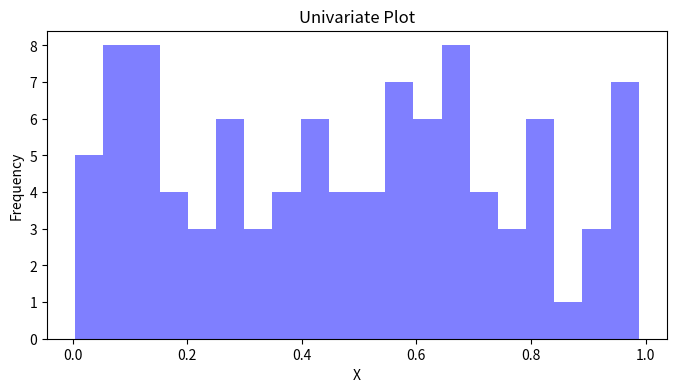
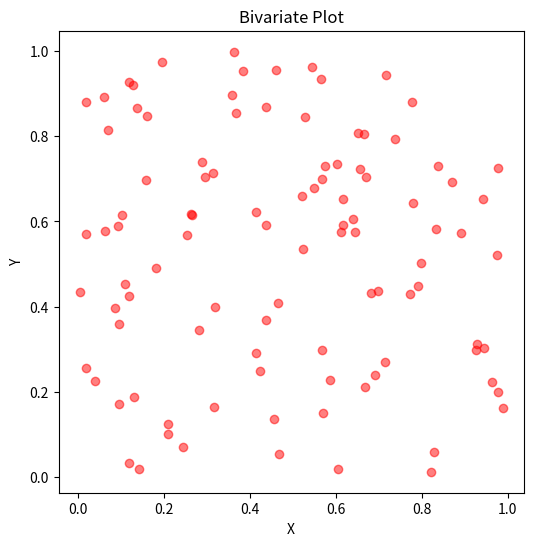
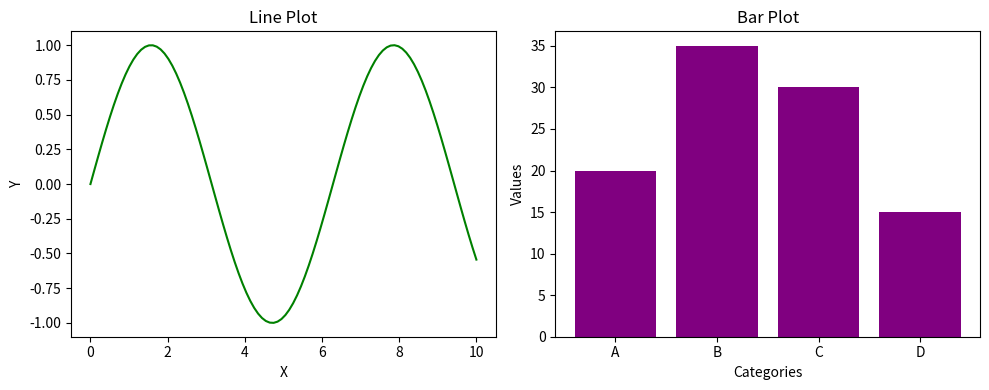

These figures' Python source, in order:
mylist = [ 1 , 2 , 3 , 3 ]
# Import Numpy 
import numpy as np
arr = np.array(mylist)
print(arr)

mymat = [ [1,2,3],[4,5,6],[7,8,9]]
mat = np.array(mymat)
print(mat)
# Syntax to create any matrix.......
mat1 = np.arange(0,34,3)
print(mat1)

mat2 = np.zeros((23,32))
print(mat2)

mat3 = np.ones((3,4))
print(mat3)
# Even spaced numbers Linspace
mat4 = np.linspace(0,5,10)
print(mat4)
# How to create an identity matrix using Numpy
mat5 = np.eye(5)
print(mat5)
# To create Random Numbers 
mat6 = np.random.rand(3)
print(f'The is random function generated matrix:  {mat6}')
mat7 = np.random.rand(3,5)
print(f'This is an example of rand:   {mat7}')
mat8 = np.random.randn(3)
print(f'This is an example of randn:   {mat8}')
mat9 = np.random.randint(1,100,23)
print(f'This is an example of randint:   {mat9}')


# genrate any array of random numebrs 
mat10 = np.random.randint( 0 , 50 , 5)
print(f'This is randomly gereated 20 numebrs array:   {mat10}')
# Reshape array
mat11 = mat10.reshape(5)
print(f' This is redhaped content:   {mat11}')


# Max , Min 
# Argmax and argmin will give us max and min value's position..
mat12 = mat10.argmax()
mat13 = mat11.argmin()
print(f' The max is {mat12} and min is: {mat13} ')



# Lecture 2:  NumPy Indexing and Selection...............
array = np.arange(0,10)
print(array)
print(array[0:6])
# array[:] = [10]
# print(array)
print(array[0:-1])
print(array[6:])
print(array[:6])
# Copy array
copy = array.copy()
print(f'The copy of {array} is :    {copy}')


# Create a 2d array
 
arr_2d = np.array([[2,3,4,5,5] , [4,5,6,6,7] , [2,3,4,5,6]])
print(f'The 3D matrix is: \n  {arr_2d}')

print(f'The 3D matrix indexed  is: \n  { arr_2d[:2 , 1:] }')

# Coditional Selection in NumPy.............................
new_list = [[2,3,4,5,7,45,98,78],[76,7,8,9,56,4,3,43]]
arr = np.array(new_list)
print(f'This is numpy array: \n {arr}')
print(f'This is numpy array: \n {arr > 45}')
print(f'This is numpy array: \n {arr < 45}')
print(f'This is numpy array: \n {arr == 45}')

numpyy = np.arange(100).reshape(10,10)
print(f"The numppy array is:{numpyy}")
print(f"The numppy  choosed array is:{ numpyy [5:9 , 8:6]}")


# Numpy Operations ..............................

# Array with array 
# array with scalars 
# Universal array Functions

new   = np.arange(0,10)

new1  = new - new 
new2  = new + new 
new3  = new / 100 
new4  = new * new
new5  = new - 100
new6  = new ** 2
new7  = np.sqrt(new)
new8  = np.max(new)
new9  = np.min(new)
newA= np.sin(new)
print(f'The  array is {new } subtraction :{new1} addistion is {new2} division : {new3} , multiplication: {new4} , arithematic {new5} , Power Exponent: {new6} , square root:{new7} , max : {new8}  , min: {min} , Trignometry : {newA} ')

# Overview of Quiz..................................

# Creat an array of 10 zeros
alpha  = np.ones(10)
alpha1  = np.zeros(10)
print( alpha , alpha1 )
# Createa an array of 0 fives...
alpha2 = np.zeros(10) + 5
print(alpha2)

# Create an array of all numbers from 10 to 50....
alpha3 = np.arange(10,51)
print(alpha3)
# Create an array of all even numbers from 10 to 50....
alpha4 = np.arange(10,52,2)
print(alpha4)

# Create a 3*3 matrix values ranging from  0 to 8
alpha5 = np.arange(9).reshape(3,3)
print(alpha5)
# Or
a = np.arange(9)
print(a.reshape(3,3))

# Create an identity matrix 3*3
alpha6 = np.eye(3)
print(alpha6)
# Use NumPy to generate random numbers between 0 and 1

alpha7 = np.random.randn(25)
print(alpha7)

alpha8 = np.random.randint(0,1)
print(alpha8)
# Create numbers from 0 and 1 

alpha9 = np.arange( 1 , 101 ).reshape( 10 , 10 ) / 100
print(alpha9)


# Cerate 20 lineraly spaced nmbers from 0 and 1......

alpha10 = np.linspace( 0 , 1 , 20 )
print( alpha10 )

# Indexing and Slicing ...............................
mat = np.arange( 1 , 26 ).reshape( 5 , 5)
print(mat)
print( mat[ 2: , 1: ] )
print( mat [ 3,4 ] )

# Write a "NumPy" program to create an array as output......

mat12 = mat.sum()
print(f'The sum is :   {mat12}')
# Get stadnard deviation of values in mat....
mat13 = mat.std()
print(f'The standard devaition is :  {mat13}')

# Give sum of all columns in mat......
mat14 = mat.sum( axis = 1 )
mat14 = mat.sum( axis = 0 )
print(f' The sum of all columns is :   {mat14}')



# [redacted]
arr = np.array([1, 2, 3, 4, 5])
print(arr)
print(type(arr))

arr = np.array([[1, 2, 3], [4, 5, 6]])
# Similarly for 3-D array
arr = np.array([[[1, 2, 3], [4, 5, 6]], [[1, 2, 3], [4, 5, 6]]])
# If we want to confirm dimensions of our Array, we can use:
print(arr.ndim)
# If we want to create 5 dimensional Array, we can use
arr = np.array([1, 2, 3, 4], ndmin=5)
print(arr)

# NUMPY ARRAY INDEXING.....................................
Arr = np.array([1, 2, 3, 4])
print(f'This is NumPy array indexing position 1:  {Arr[1]} ')

# Negative Indexing:
arr = np.array([[1,2,3,4,5], [6,7,8,9,10]])
print('Last element from 2nd dim: ', arr[1, -1])
# NUMPY ARRAY SLICING:
arr = np.array([1, 2, 3, 4, 5, 6, 7])
print(arr[1:5])
print(arr[4:])
print(arr[:4])
print(arr[-3:-1])
print(arr[1:5:2])
print(arr[::2])


# Slicing 2-D Array:
arr = np.array([[1, 2, 3, 4, 5], [6, 7, 8, 9, 10]])
print(f'This is 2D array indexing:   {arr[1, 1:4]}')
print(arr[0:2, 2])
print(arr[0:2, 1:4])

arr = np.array([1, 2, 3, 4])
print(arr.dtype)
arr = np.array(['apple', 'banana', 'cherry'])
print(arr.dtype)
arr = np.array([1, 2, 3, 4], dtype='S')
print(arr)
print(arr.dtype)
import numpy as np
arr = np.array([1, 2, 3, 4], dtype='i4')
# i1=8bit, i2=16bit, i4=32bit, i8=64bit
print(arr)
print(arr.dtype)

# NUMPY COPY & VIEW.............................
import numpy as np
arr = np.array([1, 2, 3, 4, 5])
x = arr.copy()
arr[0] = 42
print(arr)
print(f'This is Copy:  ...  {x}')
# This will make a copy of original Array and display it

arr = np.array([1, 2, 3, 4, 5])
x = arr.copy()
y = arr.view()
arr[0] = 98765
print(arr)
print(x)
print(f'Base of x.....  {x.base}')
print(f'Base of y.....  {y.base}')


# SHAPE OF AN ARRAY:
 
# output in the form of tuple.
arr = np.array([[1, 2, 3, 4], [5, 6, 7, 8]])
print(f'This is shape of array:    {arr.shape}')


# RESHAPE OF AN ARRAY:
# Reshaping means changing the shape of an array. The shape of an array is the 
# number of elements in each dimension. By reshaping we can add or remove 
# dimensions or change number of elements in each dimension.
arr = np.array([1, 2, 3, 4, 5, 6, 7, 8, 9, 10, 11, 12])
newarr = arr.reshape(4, 3)
newarr = arr.reshape(2, 3, 2)
print(f'This is reshaped array:  \n  {newarr}')

# Own Practice Sin ,Cos,Tan = Trigonometric functions.....
arr2 = np.array([[1, 2, 3], [4, 5, 6], [7, 8, 9]])
print(arr2)
print( arr2 + 10 )
print( np.sin( arr2 ) )
print( np.cos( arr2 ) )
print( np.tan( arr2 ) )
print( np.sinh( arr2 ) )
print( np.cosh( arr2 ) )
print( np.isinf( arr2 ) )
print( arr2.reshape( -1 , 1 ) )
print( np.isnan( arr2 ) )
print( f'This is transpose:.... \n{np.transpose( arr2 ) }')
print( f'This is Means value:.... \n{np.mean( arr2 ) }')
print( f'This is length :.... \n{ len( arr2 ) }')
# Dpt and Cross Product.........................
reshaped_arr = np.random.randn(3,3)
print(f" This is reshaped array:   {reshaped_arr} ")
product = np.dot(reshaped_arr, arr2)
print(f" This is Dot Product: \n  {np.dot(reshaped_arr,arr2)} ")
print(f" This is Cross Product: \n  {np.cross(reshaped_arr,arr2)} ")

arr = np.array([[1, 2, 3], [4, 5, 6]])
average = np.mean(arr)
# Axis = 1 for Rows...........
row_means = np.mean(arr, axis=1)
print(average) # Output: 3.5
print(row_means) # Output: [2. 5.]

arr = np.array([[1, 2, 3], [4, 5, 6]])
max_val = np.max(arr)
# Axis = 0 for Coulmns.............
col_min = np.min(arr, axis=0)
print(max_val) # Output: 6
print(col_min) # Output: [1 2 3]
# Top create a Linera Space........ Liek wise used in Army intial Intelligence Test...
values = np.linspace(0, 10, num=5)
print(f'This is Linear Space:....... \n{values}')
# Array Concatenation
arr1 = np.array([1, 2, 3])
arr2 = np.array([4, 5, 6])
arr3 = np.array([7, 8, 9])
# Concatenate along the 0th axis (default)
result = np.concatenate((arr1, arr2, arr3))
result1 = np.vstack((arr1, arr2, arr3))
result2 = np.hstack((arr1, arr2, arr3))

print(f'This is Concatenated Array:....{result}')
print(f'This is Vertically Stack arrays Array:....\n{result1}')
print(f'This is Horizontally Stack arrays Array:....\n{result2}')

# Inversse of a matrix
matrix = np.array([[1, 2], [3, 4]])
# Calculate the inverse of the matrix
print(f'This is a matrix \n {matrix}')
inverse = np.linalg.inv(matrix)
print(f'This is Inverse of a Matrix:...\n{inverse}')
#  Perform eigenvalue decomposition
eigenvalues, eigenvectors = np.linalg.eig(matrix)
print(f'These are eigenvalues: \n{eigenvalues}')
print(f'These are eigenvectors: \n{eigenvectors}')

# Perform singular value decomposition
U, s, V = np.linalg.svd(matrix)
print("U:", U)
print("s:", s)
print("V:", V)
# Split an array
arr5 = np.array([1, 2, 3, 4, 5, 6])
split_arr = np.split(arr5, 3)
print(f'This array is splitted:  {split_arr}')


# Concatenate arrays
arr3 = np.array([1, 2, 3])
arr4 = np.array([4, 5, 6])
concatenated_arr = np.concatenate((arr3, arr4))
print(concatenated_arr)
# Output: [1 2 3 4 5 6]
# Split an array
arr5 = np.array([1, 2, 3, 4, 5, 6])
split_arr = np.split(arr5, 2)
print(split_arr)
# Output: [array([1, 2, 3]), array([4, 5, 6])]
# Stack arrays vertically (row-wise)
arr6 = np.array([1, 2, 3])
arr7 = np.array([4, 5, 6])
vertical_stack = np.vstack((arr6, arr7))
print(vertical_stack)
# Output:
# [[1 2 3]
# [4 5 6]]
# Stack arrays horizontally (column-wise)
arr8 = np.array([1, 2, 3])
arr9 = np.array([4, 5, 6])
horizontal_stack = np.hstack((arr8, arr9))
print(horizontal_stack)


# Calculating Mean , Median ,Mode in NumPy
import numpy as np
from scipy import stats
dataset = np.array([10,12,12, 15, 18, 20,19, 22,33, 25,33, 30, 35, 40, 45,33])
# Mean
mean = np.mean(dataset)
print("Mean:", mean)
# Median
median = np.median(dataset)
print("Median:", median)
# Mode
mode = stats.mode(dataset)
print("Mode:", mode.mode)

# Example dataset
dataset = np.array([10, 12, 15, 18, 20, 22, 25, 30, 35, 40, 45])
# Range
range_val = np.max(dataset) - np.min(dataset)
print("Range:", range_val)
# Variance
variance = np.var(dataset)
print("Variance:", variance)
# Standard Deviation
std_dev = np.std(dataset)
print("Standard Deviation:", std_dev)
  
  
# Example dataset
dataset = np.array([12, 18, 20, 23, 29, 32, 36, 40, 42, 50])
# Percentiles
percentile_75 = np.percentile(dataset, 75)
print("75th Percentile:", percentile_75)
# Quartiles
quartiles = np.percentile(dataset, [25, 50, 75])
q1, median, q3 = quartiles
print("Q1:", q1)
print("Median:", median)
print("Q3:", q3)
# Z-scores
mean = np.mean(dataset)
std_dev = np.std(dataset)
value = 32
z_score = (value - mean) / std_dev
print("Z-score:", z_score)







import numpy as np
import matplotlib.pyplot as plt
# Generate some random data
np.random.seed(0)
x = np.random.rand(100)
y = np.random.rand(100)
# Univariate plot (Histogram)
plt.figure(figsize=(8, 4))
plt.hist(x, bins=20, color='blue', alpha=0.5)
plt.xlabel('X')
plt.ylabel('Frequency')
plt.title('Univariate Plot')
plt.show()
# Bivariate plot (Scatter plot)
plt.figure(figsize=(6, 6))
plt.scatter(x, y, color='red', alpha=0.5)
plt.xlabel('X')
plt.ylabel('Y')
plt.title('Bivariate Plot')
plt.show()
# Multi-plots (Line plot and Bar plot)
plt.figure(figsize=(10, 4))
# Line plot
plt.subplot(1, 2, 1)
x_line = np.linspace(0, 10, 100)
y_line = np.sin(x_line)
plt.plot(x_line, y_line, color='green')
plt.xlabel('X')
plt.ylabel('Y')
plt.title('Line Plot')
# Bar plot
plt.subplot(1, 2, 2)
categories = ['A', 'B', 'C', 'D']
values = [20, 35, 30, 15]
plt.bar(categories, values, color='purple')
plt.xlabel('Categories')
plt.ylabel('Values')
plt.title('Bar Plot')
plt.tight_layout()
plt.show()





